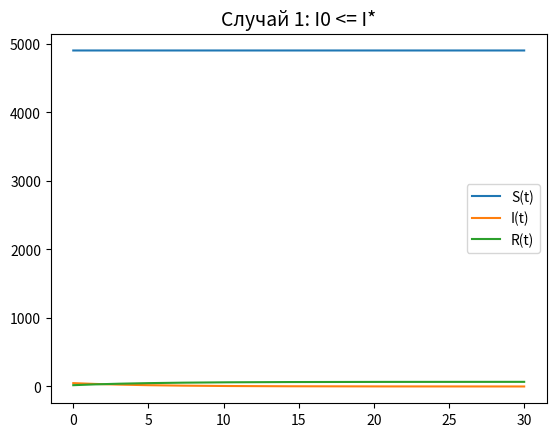

Python code for this plot:
#!/usr/bin/env python3
# -*- coding: utf-8 -*-
"""
Created on Thu Mar 18 18:56:15 2021

@author: kirilldi
"""

import numpy as np
from scipy.integrate import odeint
import matplotlib.pyplot as plt

a = 0.72 #коэфф заболеваемости
b = 0.19 #коэфф выздоровления
N = 4973 #кол-во жителей
I0 = 49 #кол-во зараженных
R0 = 19 #кол-во с иммунитетом
S0 = N - I0 - R0 #кол-во восприимчивых

#Случай 1 : I0 <= I*
def syst(x, t):
    dx0 = 0
    dx1 = -b*x[1]
    dx2 = b*x[1]
    return dx0, dx1, dx2

x0 = [S0, I0, R0] # начальные значения

t = np.arange(0, 30, 0.01) # шаг по времени

y1 = odeint(syst, x0, t) 


plt.plot(t,y1[:,0], label='S(t)')
plt.plot(t,y1[:,1], label='I(t)')
plt.plot(t,y1[:,2], label='R(t)')
plt.legend()
plt.title('Случай 1: I0 <= I*',fontsize=14)

#Случай 2 : I0 > I*

def syst(x, t):
    dx0 = -a*x[0]
    dx1 = a*x[0]-b*x[1]
    dx2 = b*x[1]
    return dx0, dx1, dx2


y2 = odeint(syst, x0, t) 

"""
plt.plot(t,y2[:,0], label='S(t)')
plt.plot(t,y2[:,1], label='I(t)')
plt.plot(t,y2[:,2], label='R(t)')
plt.legend()
plt.title('Случай 2: I0 > I*',fontsize=14)
"""